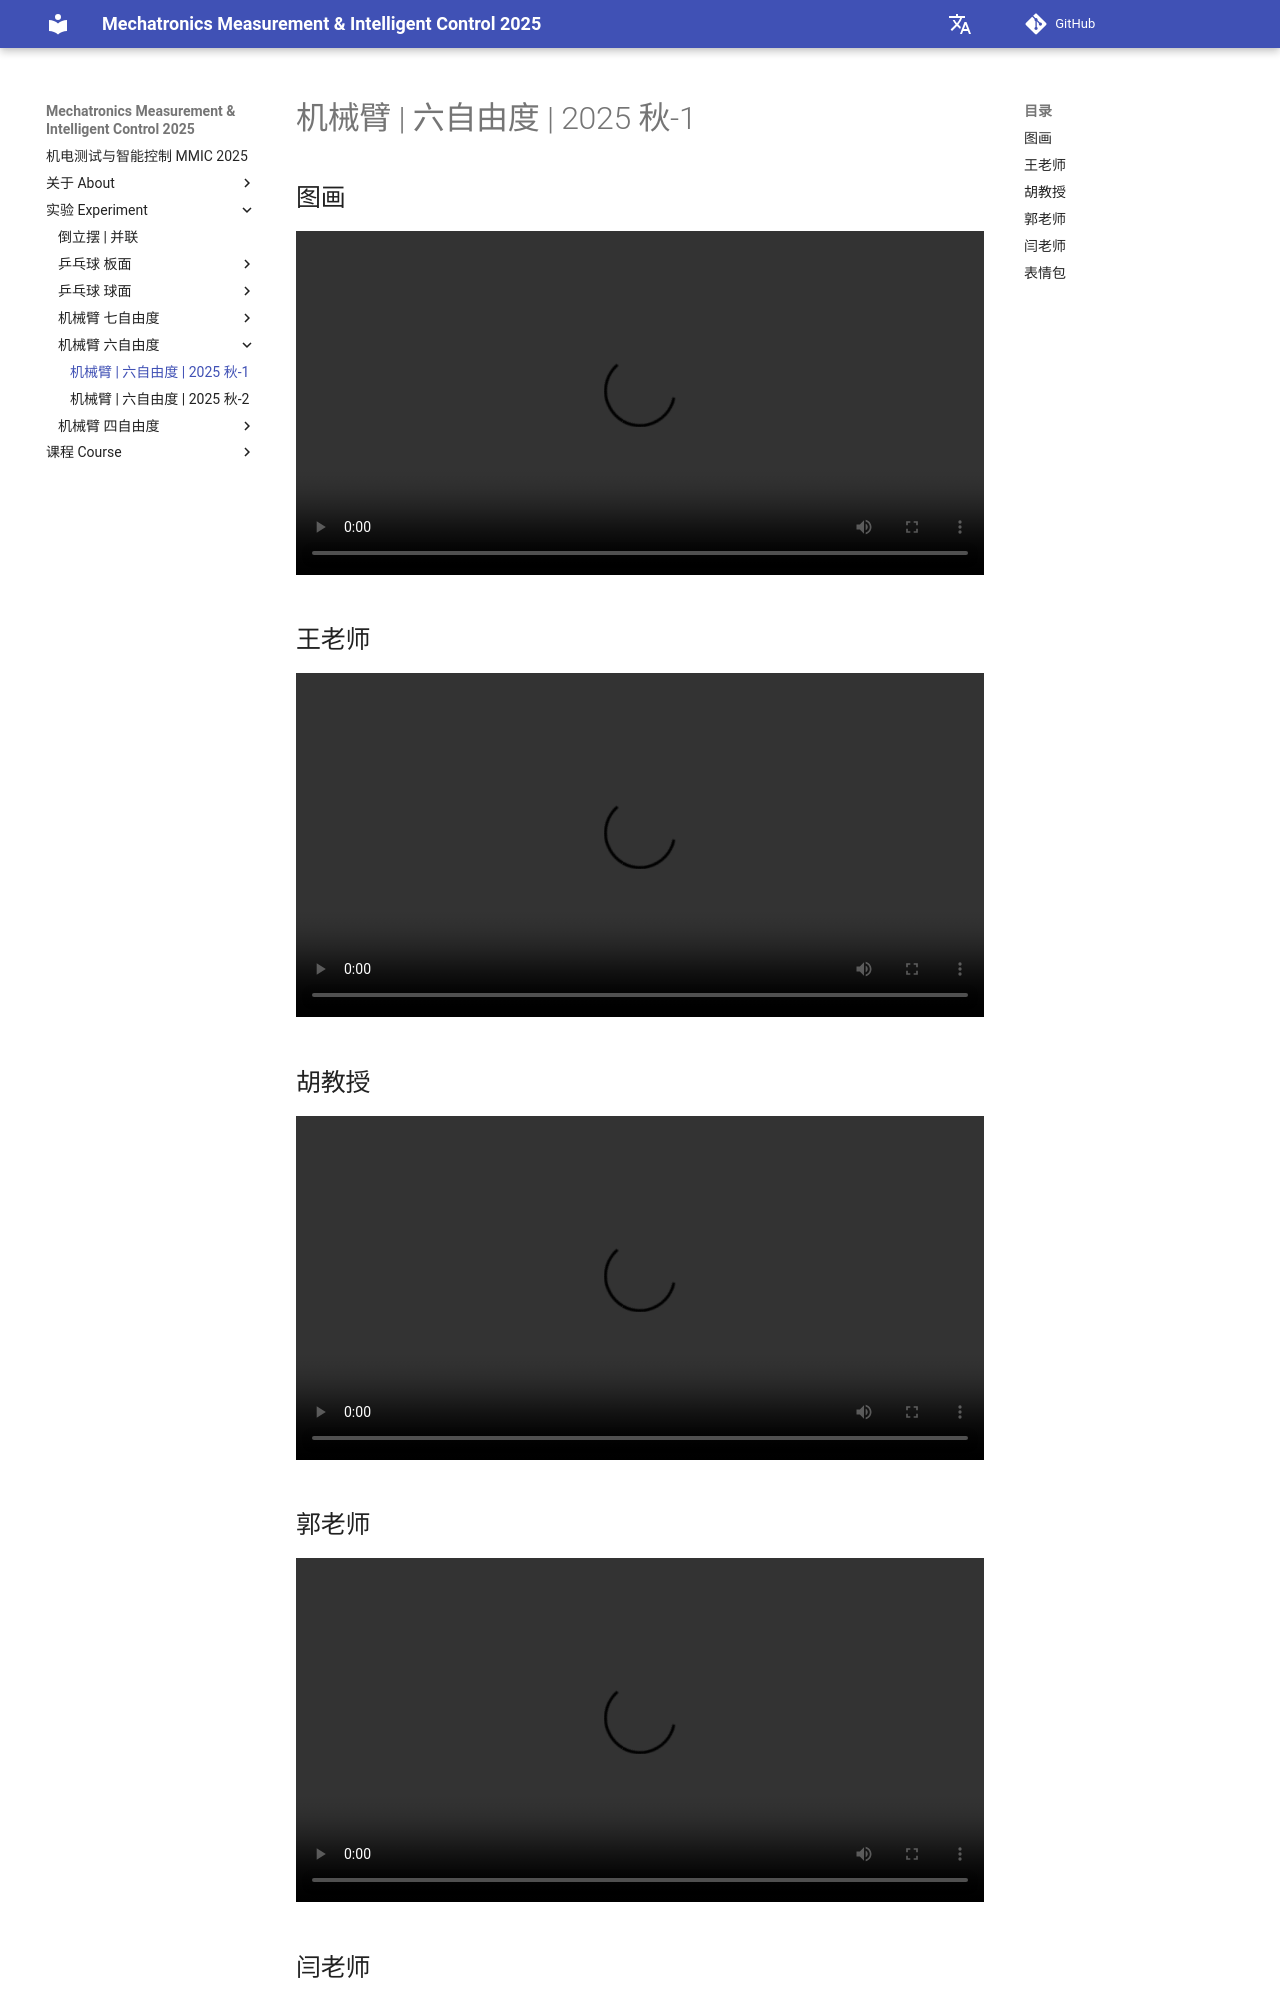

repository: THU-me-lab/MMIC_pages · page: 实验 Experiment/机械臂 - 六自由度/2025秋-1/index.html · generator: mkdocs

# 机械臂 | 六自由度 | 2025 秋-1

## 图画

<video controls width="100%">
  <source src="https://github.com/THU-me-lab/assets/releases/download/2025%E7%A7%8B/robot-6dof1-1.mp4" type="video/mp4">
</video>

## 王老师

<video controls width="100%">
  <source src="https://github.com/THU-me-lab/assets/releases/download/2025%E7%A7%8B/robot-6dof1-2.mp4" type="video/mp4">
</video>

## 胡教授

<video controls width="100%">
  <source src="https://github.com/THU-me-lab/assets/releases/download/2025%E7%A7%8B/robot-6dof1-3.mp4" type="video/mp4">
</video>

## 郭老师

<video controls width="100%">
  <source src="https://github.com/THU-me-lab/assets/releases/download/2025%E7%A7%8B/robot-6dof1-4.mp4" type="video/mp4">
</video>
